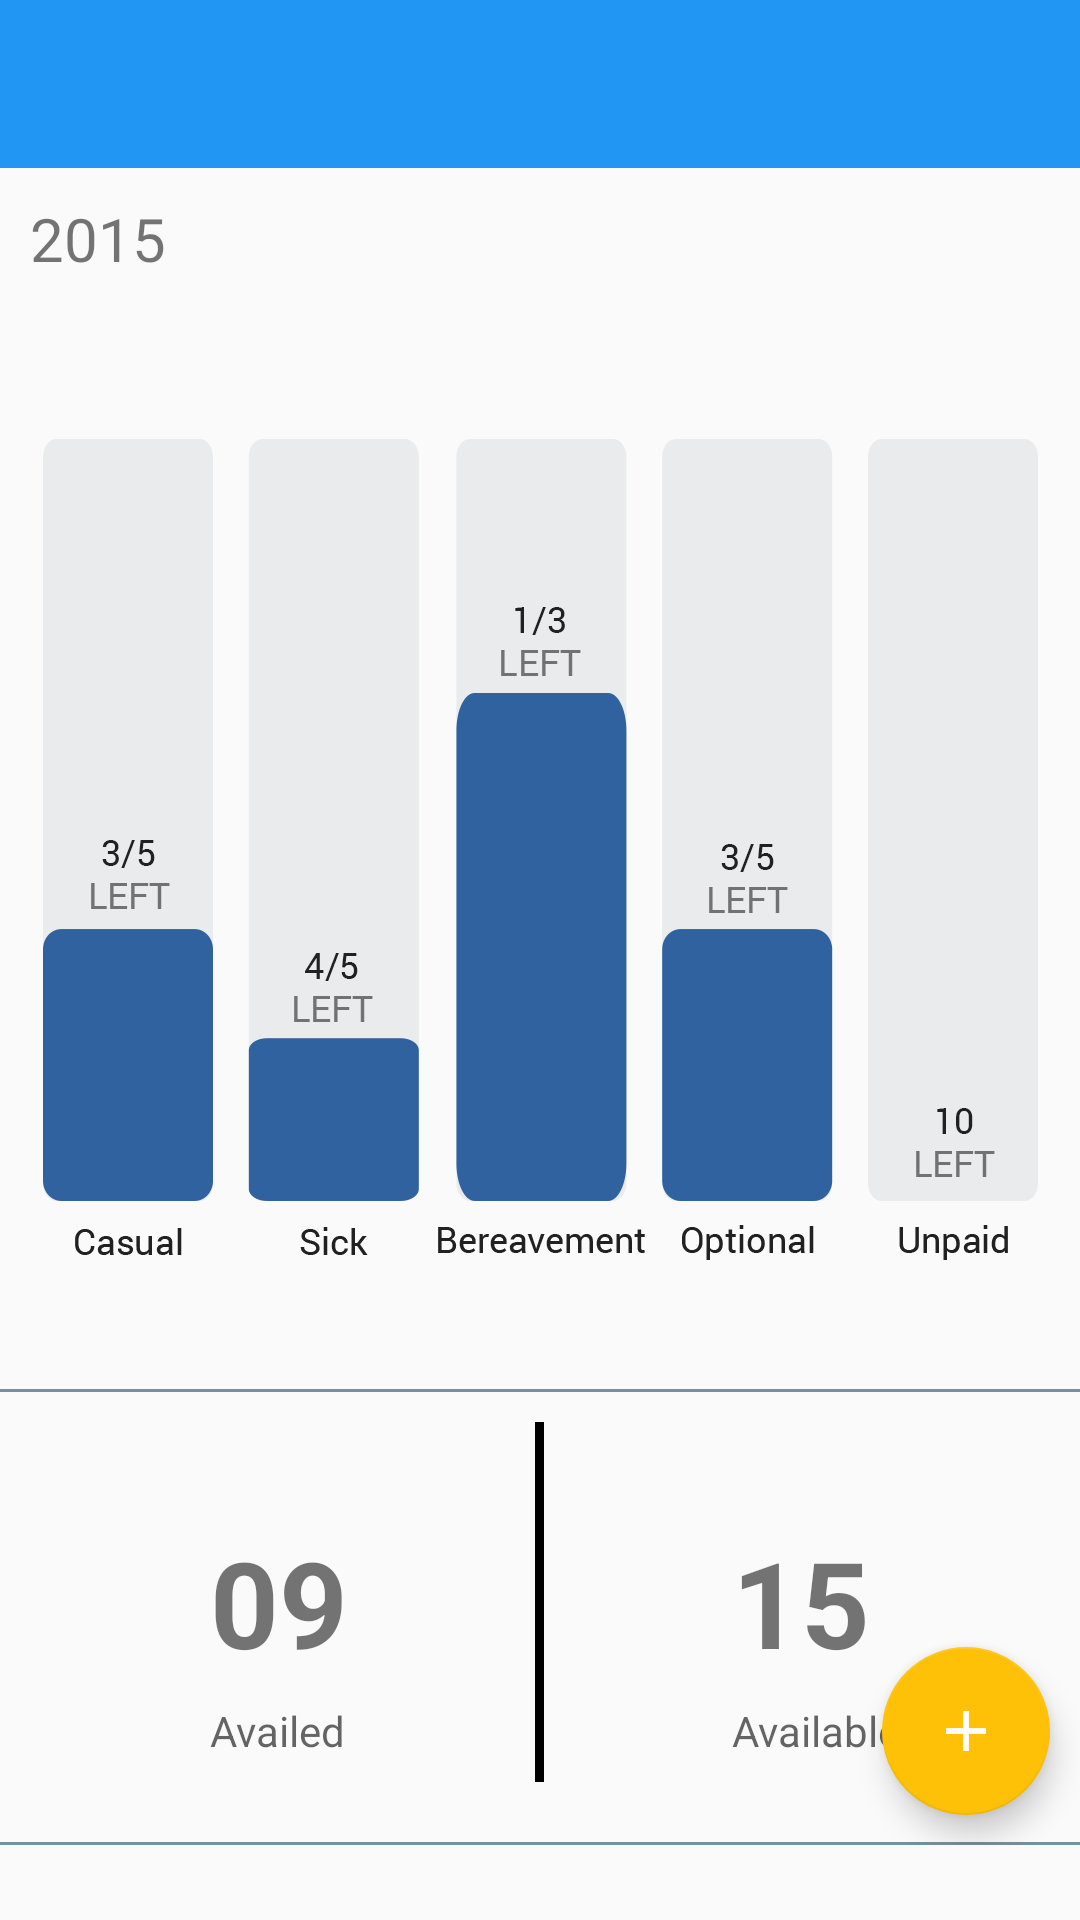

Android layout source for this screen:
<!-- AndroidManifest.xml: application theme AppTheme -->
<!-- res/layout/reports.xml -->
<?xml version="1.0" encoding="utf-8"?>
<LinearLayout xmlns:android="http://schemas.android.com/apk/res/android"
    xmlns:app="http://schemas.android.com/apk/res-auto"
    android:layout_width="match_parent"
    android:layout_height="match_parent"
    android:fitsSystemWindows="true"
    android:orientation="vertical">

    <android.support.v7.widget.Toolbar
        android:id="@+id/toolbar"
        android:layout_width="match_parent"
        android:layout_height="wrap_content"
        android:background="@color/my_primary"
        android:minHeight="?attr/actionBarSize"
        android:theme="@style/ThemeOverlay.AppCompat.Dark.ActionBar"
        app:popupTheme="@style/ThemeOverlay.AppCompat.Light">
    </android.support.v7.widget.Toolbar>


<android.support.design.widget.CoordinatorLayout
    android:layout_width="match_parent"
    android:layout_height="wrap_content">
    <ScrollView

        android:layout_width="match_parent"
        android:layout_height="match_parent"
        android:scrollbars="none">

        <LinearLayout
            android:layout_width="match_parent"
            android:layout_height="match_parent"
            android:orientation="vertical">

            <TextView
                android:layout_width="wrap_content"
                android:layout_height="wrap_content"
                android:layout_margin="10dp"
                android:text="2015"
                android:textSize="20sp" />

            <ImageView
                android:layout_width="match_parent"
                android:layout_height="wrap_content"
                android:adjustViewBounds="true"
                android:src="@drawable/reports" />

            <ImageView
                android:layout_width="fill_parent"
                android:layout_height="1dp"
                android:background="#78909C" />

            <RelativeLayout
                android:layout_width="match_parent"
                android:layout_height="wrap_content"
                >

                <TextView
                    android:id="@+id/availed"
                    android:layout_width="wrap_content"
                    android:layout_height="wrap_content"
                    android:layout_centerVertical="true"
                    android:layout_marginLeft="@dimen/margin"
                    android:text="09"
                    android:textSize="40sp"
                    android:textStyle="bold"

                    />

                <TextView
                    android:layout_width="wrap_content"
                    android:layout_height="wrap_content"
                    android:layout_alignLeft="@+id/availed"
                    android:layout_below="@+id/avail"
                    android:layout_marginTop="50dp"
                    android:hint="Availed" />

                <TextView
                    android:id="@+id/avail"
                    android:layout_width="wrap_content"
                    android:layout_height="wrap_content"
                    android:layout_alignParentRight="true"
                    android:layout_centerVertical="true"
                    android:layout_marginRight="@dimen/margin"
                    android:text="15"
                    android:textSize="40sp"
                    android:textStyle="bold" />

                <TextView
                    android:layout_width="wrap_content"
                    android:layout_height="wrap_content"
                    android:layout_alignLeft="@+id/avail"
                    android:layout_below="@+id/avail"
                    android:layout_marginTop="50dp"
                    android:hint="Available" />


                <ImageView
                    android:id="@+id/line3"
                    android:layout_width="3dp"
                    android:layout_height="120dp"
                    android:layout_centerHorizontal="true"
                    android:layout_margin="10dp"
                    android:background="#000000" />

            </RelativeLayout>


            <ImageView
                android:layout_width="fill_parent"
                android:layout_height="1dp"
                android:layout_marginTop="10dp"
                android:background="#78909C" />

        </LinearLayout>
    </ScrollView>

    <android.support.design.widget.FloatingActionButton
        android:id="@+id/fabBtn"
        android:layout_width="wrap_content"
        android:layout_height="wrap_content"
        android:layout_gravity="bottom|right"
        android:layout_margin="10dp"
        android:src="@drawable/add"
        app:backgroundTint="#ffc107" />
</android.support.design.widget.CoordinatorLayout>


</LinearLayout>
<!-- resources referenced by this layout -->
<resources>
  <color name="my_primary">#2196F3</color>
  <dimen name="margin">70dp</dimen>
  <!-- drawable add: png bitmap (drawable, 1300 bytes) -->
  <!-- drawable reports: png bitmap (drawable, 26711 bytes) -->
  <style name="AppTheme" parent="AppBaseTheme">
          
      </style>
  <style name="AppBaseTheme" parent="Base.Theme.HMKCodeApp">
          
      </style>
  <style name="Base.Theme.HMKCodeApp" parent="Theme.AppCompat.Light.NoActionBar">
  
          <item name="colorPrimary">@color/my_primary</item>
  
          
          <item name="colorPrimaryDark">@color/my_primary_dark</item>
  
          
          <item name="colorAccent">@color/my_accent</item>
  
          
  
  
  
  
  
  
      </style>
  <color name="my_primary_dark">#1976D2</color>
  <color name="my_accent">#03A9F4</color>
</resources>
